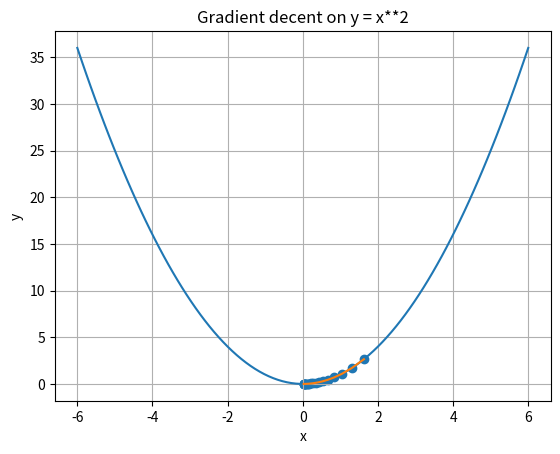

The matplotlib source for this figure:
#gradient_descent from scratch

#gradient_descent from scratch

import random
import matplotlib.pyplot as plt


def f(x):
    return x**2
def df(x):
    return x*2

x = random.uniform(-5, 5)
learning_rate = 0.1
steps = 20

print(f"starting x:{x}\n")

xs = []
ys = []

for i in range(steps):
    grad = df(x)
    x = x - learning_rate*grad
    y = f(x)

    xs.append(x)
    ys.append(y)

    print(f"step {i+1}: x = {x:.3f}, y = {y:.3f}")

#plotting parabola   
import numpy as np
x_curve = np.linspace(-6,6,100)
y_curve = f(x_curve)
plt.plot(x_curve, y_curve)

#plot gradient decent path
plt.scatter(xs,ys)
plt.plot(xs,ys)
plt.xlabel("x")
plt.ylabel("y")
plt.title("Gradient decent on y = x**2")
plt.grid(True)

plt.show()